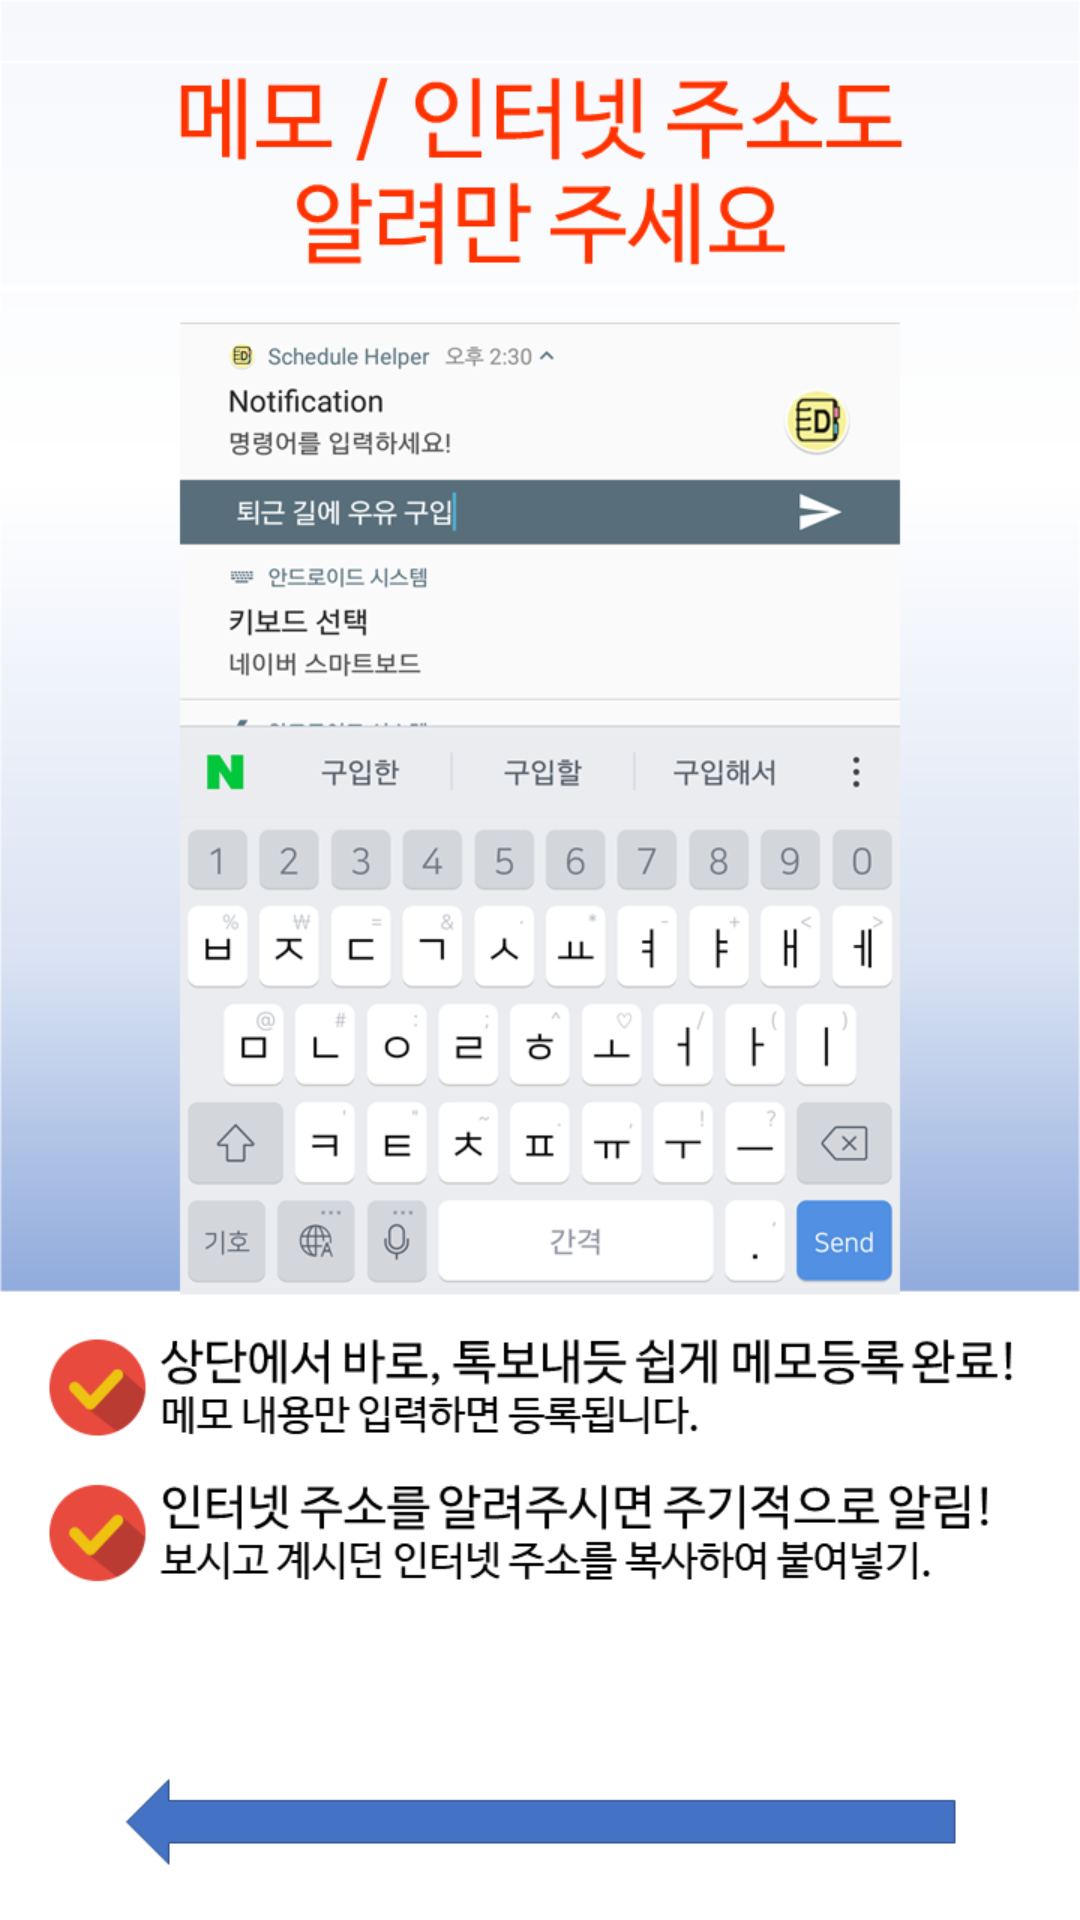

Reconstruct the res/layout file that produces this screen, plus the resources it refers to.
<!-- AndroidManifest.xml: application theme my_AppTheme -->
<!-- res/layout/fragment_first_excute2.xml -->
<?xml version="1.0" encoding="utf-8"?>
<android.support.constraint.ConstraintLayout
    xmlns:android="http://schemas.android.com/apk/res/android"
    xmlns:app="http://schemas.android.com/apk/res-auto"
    xmlns:tools="http://schemas.android.com/tools"
    android:layout_width="match_parent"
    android:layout_height="match_parent"
    android:background="@drawable/how_to_use_p2"
    tools:context="com.sbc.snut.schedulehelper.FirstExcute2Fragment">

</android.support.constraint.ConstraintLayout>
<!-- resources referenced by this layout -->
<resources>
  <!-- drawable how_to_use_p2: png bitmap (drawable, 147125 bytes) -->
  <style name="my_AppTheme" parent="Theme.AppCompat.Light.NoActionBar">
          <item name="android:statusBarColor">#bbbbbb</item>
      </style>
</resources>
